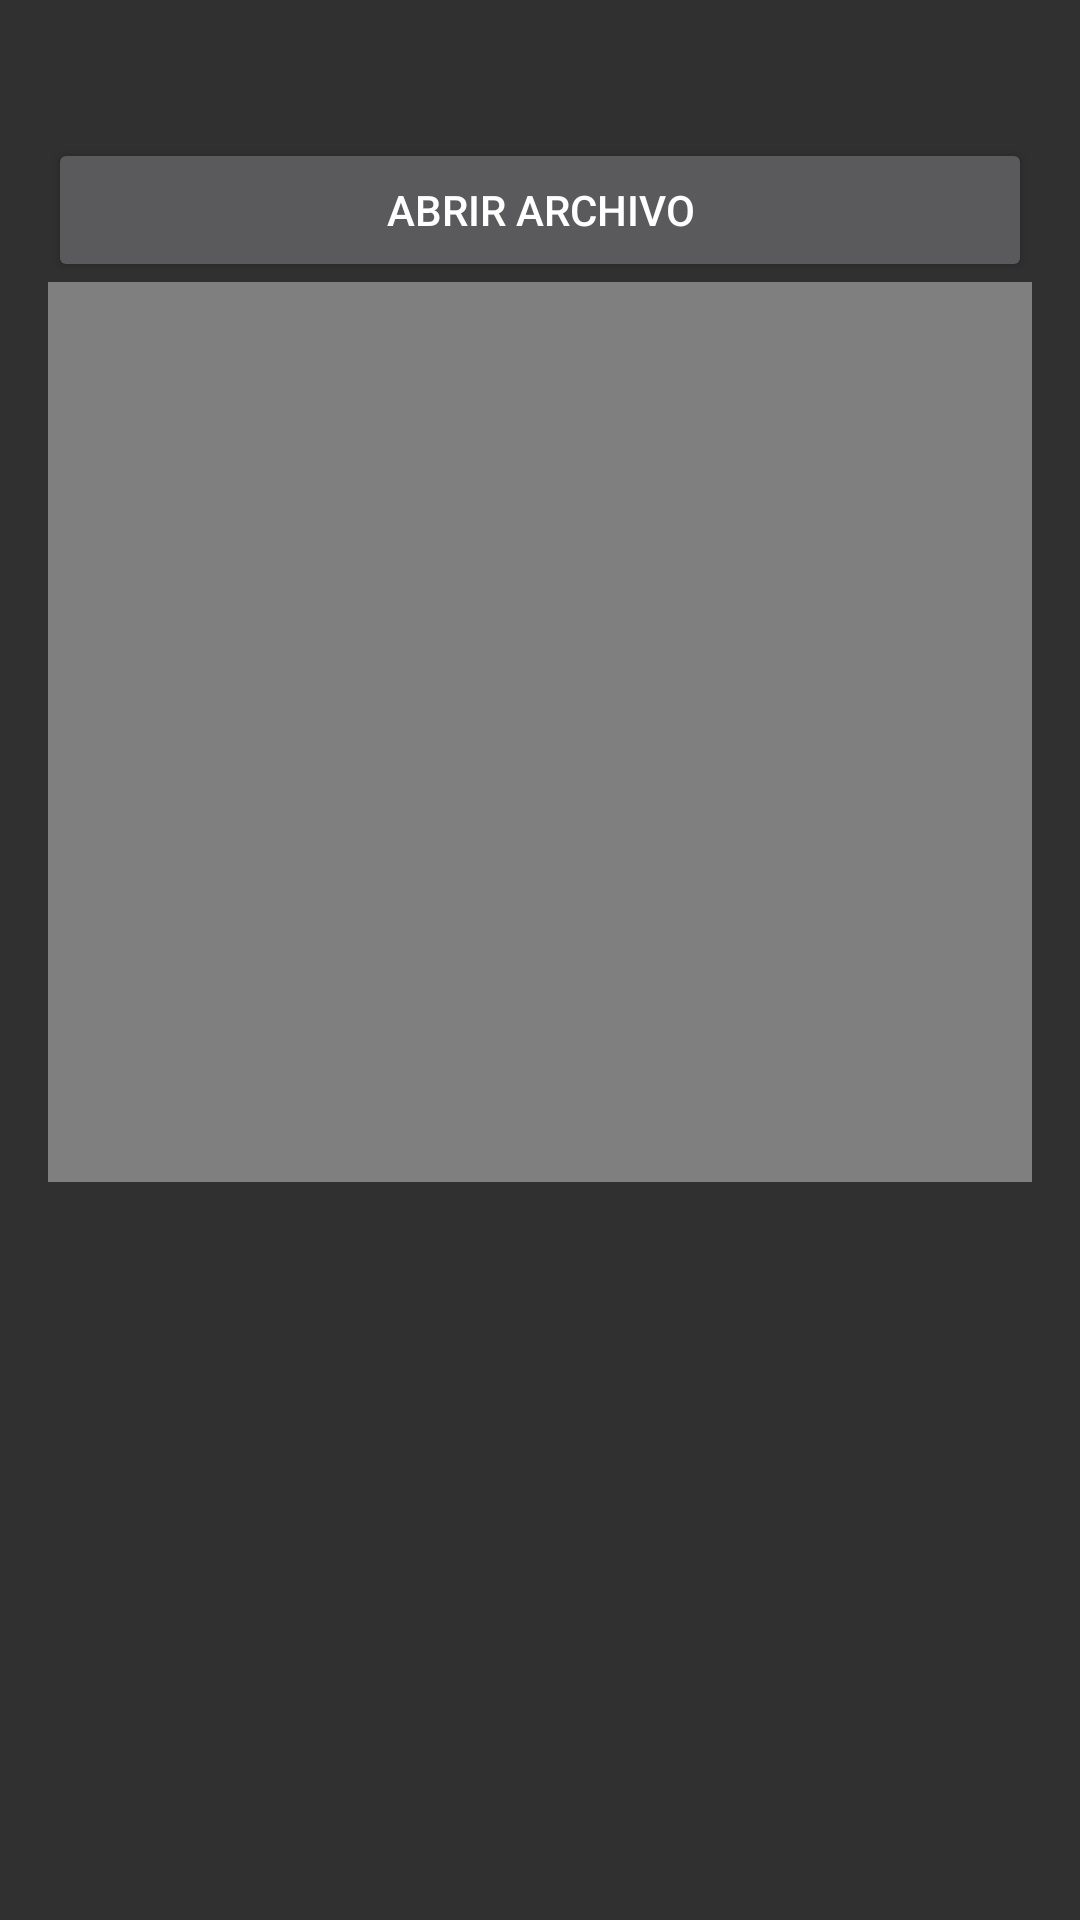

The Android layout XML behind this screen, and the referenced resources:
<!-- AndroidManifest.xml: application theme Theme.Design.NoActionBar -->
<!-- res/layout/activity_show_media.xml -->
<LinearLayout
    xmlns:android="http://schemas.android.com/apk/res/android"
    android:orientation="vertical"
    android:padding="16dp"
    android:layout_width="match_parent"
    android:layout_height="match_parent"
    android:id="@+id/layout_show_media">

    <Button
        android:id="@+id/btnAbrir"
        android:layout_width="match_parent"
        android:layout_height="wrap_content"
        android:text="Abrir archivo"
        android:layout_marginTop="30dp"/>

    <ImageView
        android:id="@+id/imageView"
        android:layout_width="match_parent"
        android:layout_height="300dp"
        android:scaleType="centerCrop"
        android:visibility="gone"/>

    <FrameLayout
        android:id="@+id/videoContainer"
        android:layout_width="match_parent"
        android:layout_height="300dp">

        <VideoView
            android:id="@+id/videoView"
            android:layout_width="match_parent"
            android:layout_height="match_parent"/>

    </FrameLayout>


</LinearLayout>
<!-- resources referenced by this layout -->
<resources>

</resources>
